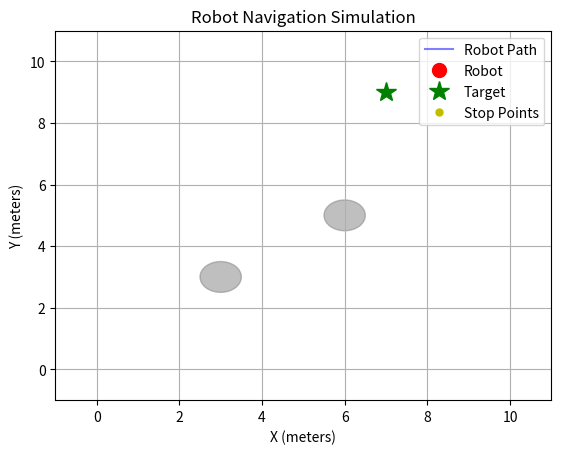

Python code for this plot:
import numpy as np
import matplotlib.pyplot as plt
from matplotlib.animation import FuncAnimation


class Robot:
    def __init__(self, x=0, y=0, speed=0.1, move_time=0.1, rest_time=2.0):
        self.x = x
        self.y = y
        self.speed = speed
        self.move_time = move_time
        self.rest_time = rest_time

    @staticmethod
    def distance(x1, y1, x2, y2):
        return np.hypot(x2 - x1, y2 - y1)

    def move_towards(self, target_x, target_y, obstacles=None):
        direction_x, direction_y = target_x - self.x, target_y - self.y
        distance_to_target = self.distance(self.x, self.y, target_x, target_y)

        if distance_to_target < self.speed:
            return True  # Target reached

        # Normalize direction to a unit vector
        norm = np.hypot(direction_x, direction_y)
        direction_x, direction_y = direction_x / norm, direction_y / norm

        new_x = self.x + direction_x * self.speed
        new_y = self.y + direction_y * self.speed

        # Check for obstacles
        if obstacles and self.check_obstacles(new_x, new_y, obstacles):
            new_x, new_y = self.avoid_obstacles(direction_x, direction_y)

        self.x, self.y = new_x, new_y
        return False  # Target not yet reached

    def check_obstacles(self, new_x, new_y, obstacles):
        for (obs_x, obs_y, radius) in obstacles:
            if self.distance(new_x, new_y, obs_x, obs_y) < radius + 0.1:
                return True
        return False

    def avoid_obstacles(self, direction_x, direction_y):
        angle_offset = np.pi / 4  # 45 degrees
        direction_x, direction_y = (
            np.cos(angle_offset) * direction_x - np.sin(angle_offset) * direction_y,
            np.sin(angle_offset) * direction_x + np.cos(angle_offset) * direction_y
        )
        new_x = self.x + direction_x * self.speed
        new_y = self.y + direction_y * self.speed
        return new_x, new_y


class Simulation:
    def __init__(self, warehouse_size=(10, 10), target=(7, 9), obstacles=None):
        self.warehouse_width, self.warehouse_height = warehouse_size
        self.target = target
        self.robot = Robot()
        self.obstacles = obstacles or [(3, 3, 0.5), (6, 5, 0.5)]

        self.setup_plot()
        self.path_trace = []
        self.stop_points = []

    def setup_plot(self):
        """Set up the plot for the simulation."""
        self.fig, self.ax = plt.subplots()
        self.ln, = self.ax.plot([], [], 'b-', alpha=0.5, label='Robot Path')
        self.robot_point, = self.ax.plot([], [], 'ro', markersize=10, label='Robot')
        self.target_point, = self.ax.plot([self.target[0]], [self.target[1]], 'g*', markersize=15, label='Target')
        self.stopping_points, = self.ax.plot([], [], 'yo', markersize=5, label='Stop Points')

        for (obs_x, obs_y, radius) in self.obstacles:
            obstacle_circle = plt.Circle((obs_x, obs_y), radius, color='gray', alpha=0.5)
            self.ax.add_patch(obstacle_circle)

    def init_animation(self):
        """Initialize the animation."""
        self.ax.set_xlim(-1, self.warehouse_width + 1)
        self.ax.set_ylim(-1, self.warehouse_height + 1)
        self.ax.grid(True)
        self.ax.set_title('Robot Navigation Simulation')
        self.ax.set_xlabel('X (meters)')
        self.ax.set_ylabel('Y (meters)')
        self.ax.legend()
        return self.ln, self.robot_point, self.target_point, self.stopping_points

    def update(self, frame):
        """Update the state of the simulation for each frame."""
        reached_target = self.robot.move_towards(*self.target, obstacles=self.obstacles)
        self.path_trace.append((self.robot.x, self.robot.y))

        if self.should_record_stop():
            self.stop_points.append((self.robot.x, self.robot.y))

        self.limit_trace_length()
        self.update_plot_data()

        # Change robot color based on motion state
        self.robot_point.set_color('blue' if reached_target or self.should_pause() else 'red')
        self.robot_point.set_data([self.robot.x], [self.robot.y])
        
        return self.ln, self.robot_point, self.target_point, self.stopping_points

    def should_record_stop(self):
        """Check if the robot should record a stop point."""
        return len(self.path_trace) > 1 and np.hypot(
            self.path_trace[-1][0] - self.path_trace[-2][0],
            self.path_trace[-1][1] - self.path_trace[-2][1]
        ) < 0.01

    def limit_trace_length(self):
        """Limit the length of the path trace for fading effect."""
        if len(self.path_trace) > 100:
            self.path_trace.pop(0)

    def update_plot_data(self):
        """Update the data for the plot."""
        path = list(zip(*self.path_trace))
        if path:
            self.ln.set_data(*path)

        stop_points_x, stop_points_y = zip(*self.stop_points) if self.stop_points else ([], [])
        self.stopping_points.set_data(stop_points_x, stop_points_y)

    def should_pause(self):
        """Determine if the robot should pause."""
        return len(self.path_trace) % int(self.robot.rest_time / self.robot.move_time) == 0

    def run(self):
        """Run the simulation."""
        try:
            anim = FuncAnimation(
                self.fig, 
                self.update, 
                init_func=self.init_animation,
                frames=None, 
                interval=100, 
                blit=True, 
                repeat=False,
                cache_frame_data=False
            )
            plt.show()
        except KeyboardInterrupt:
            plt.close()  # Close the plot on interruption


# Execution block
if __name__ == "__main__":
    sim = Simulation()
    sim.run()
